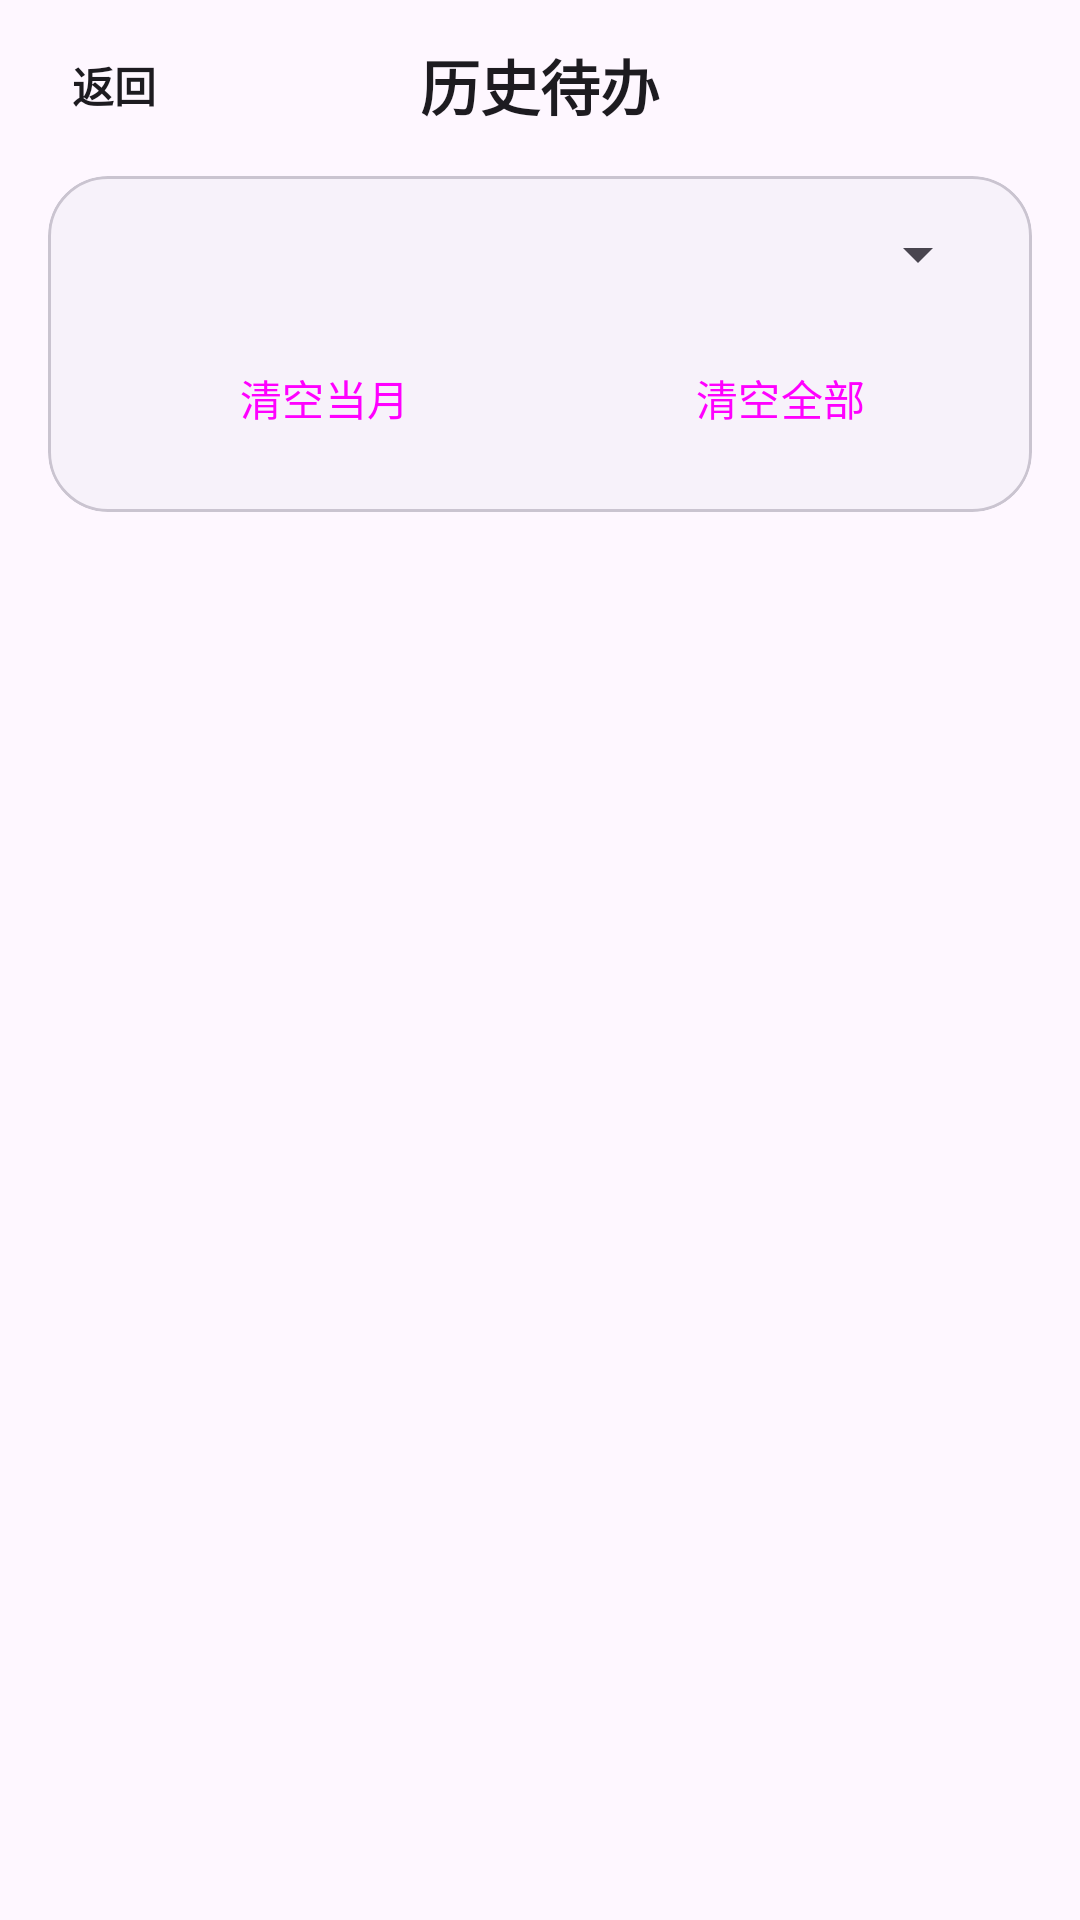

Here is an Android app screen rendered from its layout file. Give the layout XML and the strings, colors and styles it references.
<!-- AndroidManifest.xml: application theme Theme.MyApp -->
<!-- res/layout/fragment_history.xml -->
<?xml version="1.0" encoding="utf-8"?>
<LinearLayout xmlns:android="http://schemas.android.com/apk/res/android"
    xmlns:app="http://schemas.android.com/apk/res-auto"
    android:layout_width="match_parent"
    android:layout_height="match_parent"
    android:background="?attr/colorSurface"
    android:orientation="vertical"
    android:paddingHorizontal="16dp"
    android:paddingTop="12dp">

    <LinearLayout
        android:layout_width="match_parent"
        android:layout_height="wrap_content"
        android:gravity="center_vertical"
        android:orientation="horizontal">

        <TextView
            android:id="@+id/btn_back"
            android:layout_width="wrap_content"
            android:layout_height="wrap_content"
            android:background="?attr/selectableItemBackgroundBorderless"
            android:clickable="true"
            android:contentDescription="@string/common_back"
            android:focusable="true"
            android:paddingHorizontal="8dp"
            android:paddingVertical="6dp"
            android:text="@string/common_back"
            android:textColor="?attr/colorOnSurface"
            android:textStyle="bold" />

        <TextView
            android:layout_width="0dp"
            android:layout_height="wrap_content"
            android:layout_weight="1"
            android:gravity="center"
            android:text="@string/history_title"
            android:textColor="?attr/colorOnSurface"
            android:textSize="20sp"
            android:textStyle="bold" />

        <Space
            android:layout_width="44dp"
            android:layout_height="1dp" />
    </LinearLayout>

    <com.google.android.material.card.MaterialCardView
        android:layout_width="match_parent"
        android:layout_height="wrap_content"
        android:layout_marginTop="14dp"
        app:cardBackgroundColor="?attr/colorSurfaceContainerLow"
        app:cardCornerRadius="20dp"
        app:cardElevation="0dp"
        app:strokeColor="?attr/colorOutlineVariant"
        app:strokeWidth="1dp">

        <LinearLayout
            android:layout_width="match_parent"
            android:layout_height="wrap_content"
            android:orientation="vertical"
            android:padding="14dp">

            <Spinner
                android:id="@+id/spinner_month"
                android:layout_width="match_parent"
                android:layout_height="wrap_content" />

            <LinearLayout
                style="?android:attr/buttonBarStyle"
                android:layout_width="match_parent"
                android:layout_height="wrap_content"
                android:layout_marginTop="12dp"
                android:orientation="horizontal">

                <Button
                    android:id="@+id/btn_clear_month"
                    style="?android:attr/buttonBarButtonStyle"
                    android:layout_width="0dp"
                    android:layout_height="wrap_content"
                    android:layout_marginEnd="6dp"
                    android:layout_weight="1"
                    android:text="@string/history_clear_month" />

                <Button
                    android:id="@+id/btn_clear_all"
                    style="?android:attr/buttonBarButtonStyle"
                    android:layout_width="0dp"
                    android:layout_height="wrap_content"
                    android:layout_marginStart="6dp"
                    android:layout_weight="1"
                    android:text="@string/history_clear_all" />
            </LinearLayout>
        </LinearLayout>
    </com.google.android.material.card.MaterialCardView>

    <TextView
        android:id="@+id/tv_empty"
        android:layout_width="match_parent"
        android:layout_height="wrap_content"
        android:layout_marginTop="24dp"
        android:gravity="center"
        android:text="@string/history_empty"
        android:textColor="?attr/colorOnSurfaceVariant"
        android:textSize="15sp"
        android:visibility="gone" />

    <androidx.recyclerview.widget.RecyclerView
        android:id="@+id/recycler_history"
        android:layout_width="match_parent"
        android:layout_height="0dp"
        android:layout_marginTop="14dp"
        android:background="?attr/colorSurface"
        android:clipToPadding="false"
        android:overScrollMode="never"
        android:paddingBottom="16dp"
        android:layout_weight="1" />

</LinearLayout>
<!-- resources referenced by this layout -->
<resources>
  <string name="common_back">返回</string>
  <string name="history_clear_all">清空全部</string>
  <string name="history_clear_month">清空当月</string>
  <string name="history_empty">还没有历史待办</string>
  <string name="history_title">历史待办</string>
  <style name="Theme.MyApp" parent="Base.Theme.MyApp" />
  <style name="Base.Theme.MyApp" parent="Theme.Material3.DayNight.NoActionBar">
          <item name="android:windowLayoutInDisplayCutoutMode" tools:targetApi="28">shortEdges</item>
          <item name="android:statusBarColor">@android:color/transparent</item>
          <item name="android:windowLightStatusBar">true</item>
          <item name="android:navigationBarColor">@android:color/transparent</item>
          <item name="android:windowLightNavigationBar" tools:targetApi="27">true</item>
      </style>
</resources>
